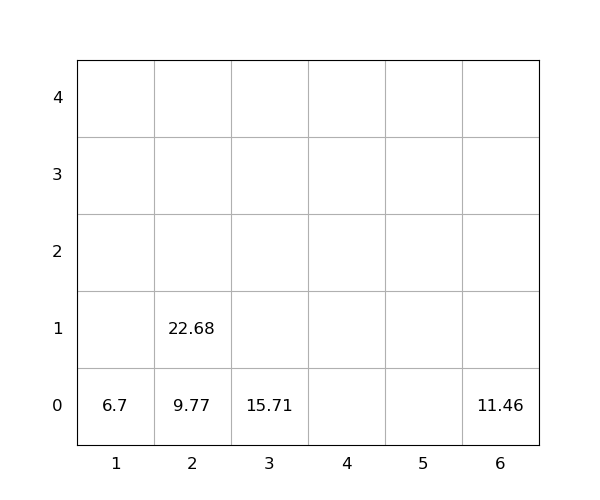

The data file committed next to this chart (first rows):
idx, loc_x, loc_y, loc_z, weight, group, score, seq, reloc, size(ft)
1, 1, 0, 0, 6.7, 0, 6.7, 0, 0, 20
2, 6, 0, 0, 11.46, 0, 11.46, 0, 0, 20
3, 2, 0, 0, 9.77, 0, 9.77, 1, 0, 20
4, 3, 0, 0, 15.71, 0, 15.71, 2, 0, 20
5, 2, 0, 1, 22.68, 0, 22.68, 3, 0, 20
